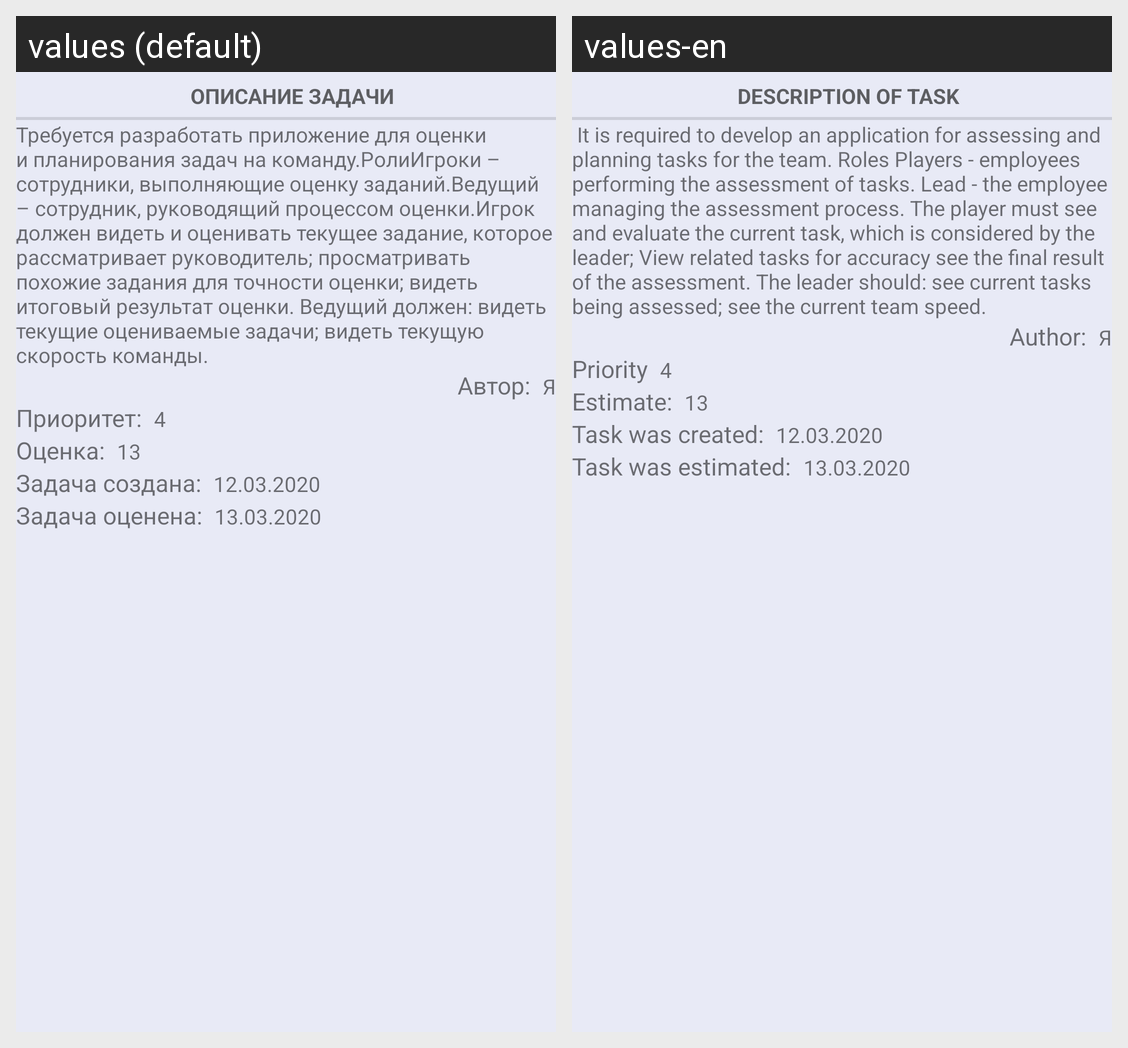

Translations of the strings shown on this Android screen, per locale in the grid:
Android screen res/layout/fragment_task.xml rendered under 2 locales, left to right: values (default), values-en. Device: Nexus 5 (rendered at 1080×1920; each locale shown at half size, 540×960, under a caption strip naming it); theme AppTheme.
Strings drawn on this screen, with the default value and each locale's value (text and hints the layout hard-codes, and strings that could not be matched under every locale, appear in the picture but are not listed):

task_description
  values: Описание задачи
  values-en: Description of task

detailed_description_task
  values: Требуется разработать приложение для оценки и планирования задач на команду.РолиИгроки – сотрудники, выполняющие оценку заданий.Ведущий – сотрудник, руководящий процессом оценки.Игрок должен видеть и оценивать текущее задание, которое рассматривает руководитель; просматривать похожие задания для точности оценки; видеть итоговый результат оценки. Ведущий должен: видеть текущие оцениваемые задачи; …[clipped]
  values-en:  It is required to develop an application for assessing and planning tasks for the team. Roles Players - employees performing the assessment of tasks. Lead - the employee managing the assessment process. The player must see and evaluate the current task, which is considered by the leader; View related tasks for accuracy see the final result of the assessment. The leader should: see current tasks …[clipped]

author
  values: Автор:
  values-en: Author:

priority
  values: Приоритет:
  values-en: Priority

estimate
  values: Оценка:
  values-en: Estimate:

task_was_created
  values: Задача создана:
  values-en: Task was created:

task_was_estimated
  values: Задача оценена:
  values-en: Task was estimated:
